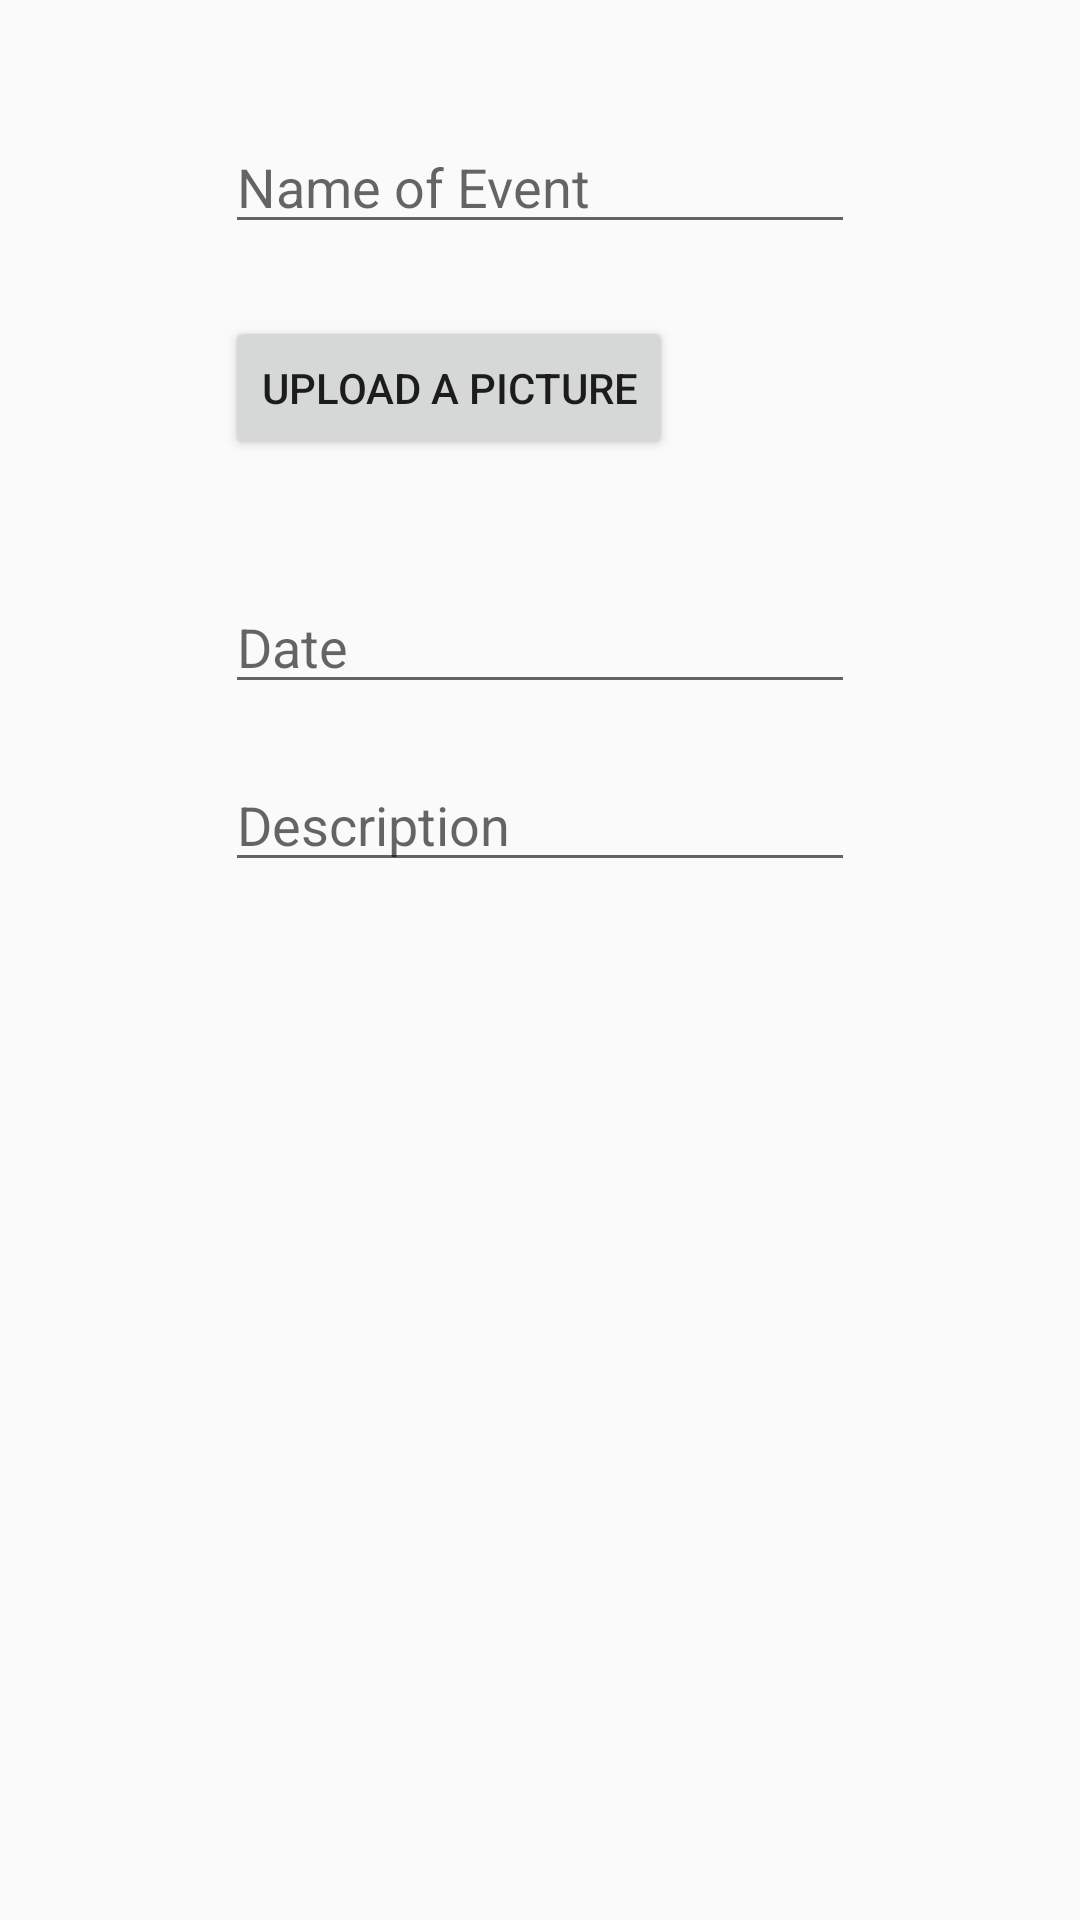

Layout XML and referenced resources for this Android screen:
<!-- AndroidManifest.xml: application theme AppTheme -->
<!-- res/layout/activity_new_social.xml -->
<?xml version="1.0" encoding="utf-8"?>
<android.support.constraint.ConstraintLayout xmlns:android="http://schemas.android.com/apk/res/android"
    xmlns:app="http://schemas.android.com/apk/res-auto"
    xmlns:tools="http://schemas.android.com/tools"
    android:id="@+id/activity_new_social"
    android:layout_width="match_parent"
    android:layout_height="match_parent"
    tools:context="io.github.example.mdbsocials.NewSocialActivity">

    <EditText
        android:layout_width="wrap_content"
        android:layout_height="wrap_content"
        android:inputType="textPersonName"
        android:ems="10"
        android:id="@+id/editTextEventName"
        android:hint="Name of Event"
        android:layout_marginTop="40dp"
        app:layout_constraintTop_toTopOf="parent"
        android:layout_marginStart="16dp"
        app:layout_constraintLeft_toLeftOf="parent"
        android:layout_marginLeft="16dp"
        android:layout_marginEnd="16dp"
        app:layout_constraintRight_toRightOf="parent"
        android:layout_marginRight="16dp" />

    <EditText
        android:layout_width="wrap_content"
        android:layout_height="wrap_content"
        android:inputType="textMultiLine"
        android:ems="10"
        android:id="@+id/editTextDescription"
        android:hint="Description"
        app:layout_constraintBottom_toBottomOf="parent"
        android:layout_marginBottom="192dp"
        app:layout_constraintLeft_toLeftOf="@+id/editTextDate"
        android:layout_marginTop="8dp"
        app:layout_constraintTop_toBottomOf="@+id/editTextDate"
        app:layout_constraintVertical_bias="0.060000002" />

    <Button
        android:text="Upload a Picture"
        android:layout_width="wrap_content"
        android:layout_height="wrap_content"
        android:id="@+id/buttonUploadPicture"
        android:layout_marginTop="24dp"
        app:layout_constraintTop_toBottomOf="@+id/editTextEventName"
        app:layout_constraintLeft_toLeftOf="@+id/editTextEventName" />

    <EditText
        android:layout_width="wrap_content"
        android:layout_height="wrap_content"
        android:inputType="datetime"
        android:ems="10"
        android:id="@+id/editTextDate"
        android:layout_marginTop="40dp"
        app:layout_constraintTop_toBottomOf="@+id/buttonUploadPicture"
        app:layout_constraintLeft_toLeftOf="@+id/buttonUploadPicture"
        android:hint="Date" />

</android.support.constraint.ConstraintLayout>
<!-- resources referenced by this layout -->
<resources>
  <style name="AppTheme" parent="Theme.AppCompat.Light.DarkActionBar">
          
          <item name="colorPrimary">@color/colorPrimary</item>
          <item name="colorPrimaryDark">@color/colorPrimaryDark</item>
          <item name="colorAccent">@color/colorAccent</item>
      </style>
  <color name="colorPrimary">#3F51B5</color>
  <color name="colorPrimaryDark">#303F9F</color>
  <color name="colorAccent">#009999</color>
</resources>
